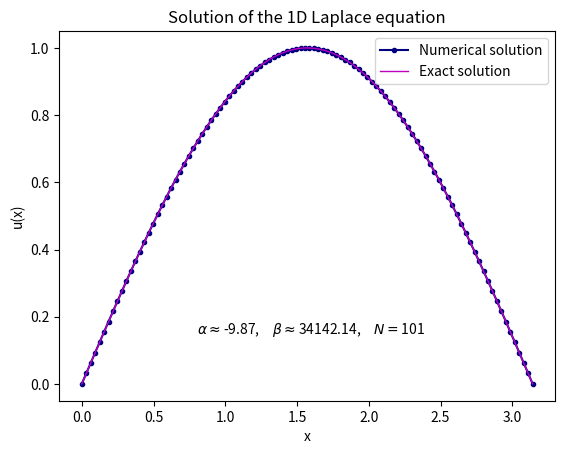

Write Python code to recreate this figure.
import numpy as np
import matplotlib.pyplot as plt


def FiniteDifferenceMethod(a, b, alpha, beta, f, N):    
    # Step size based on N subdivisions
    h = (b - a) / N  # step size
    x = np.linspace(a, b, N + 1)  # grid points including boundaries

    # Setting up the right-hand side vector f at the interior points
    fh = np.array([f(xi) for xi in x[1:-1]])

    # Creating the coefficient matrix A
    mainDiagonal = (2 * alpha / h**2 + beta) * np.ones(N - 1)
    offDiagonal = (-alpha / h**2) * np.ones(N - 2)
    
    # Creating the tridiagonal matrix A
    A = np.diag(mainDiagonal) + np.diag(offDiagonal, -1) + np.diag(offDiagonal, 1)

    # Solving the system A uh = fh using NumPy
    uh = np.linalg.solve(A, fh)

    # Adding boundary conditions u(a) = u(b) = 0
    u = np.zeros(N + 1)
    u[1:-1] = uh

    return x, u


# Example 2
a = 0  # left boundary
b = np.pi  # right boundary
alpha = -np.pi**2  # coefficient for second derivative
beta = 10000*(2+np.sqrt(2))  # coefficient for u(x)
N = 100  # number of subdivisions (intervals)

# Checking condition (1.4)
h = (b - a) / N 
if beta*(4*alpha + beta*h**2) < 0:
    phi = np.arctan(np.sqrt(-beta*(4*alpha + beta*h**2))*h/(2*alpha + beta*h**2))
    if np.isclose(np.sin(phi*N),0):
        print("Avoiding singluarity issue by adding 1 to N")
        N = N + 1 

# Define the forcing function f(x)
def f(x):
    return (10000*(2+np.sqrt(2))-np.pi**2)*np.sin(x)

# Exact solution
x_exact = np.linspace(a, b, 200)
u_exact = np.sin(x_exact)

# Solve the equation
x, u = FiniteDifferenceMethod(a, b, alpha, beta, f, N)

# Plot the solution
plt.plot(x, u, label='Numerical solution', marker = 'o', ms = 3, c = 'navy')
plt.plot(x_exact, u_exact, label='Exact solution', linewidth = 1, c = 'm')
text = r"$\alpha \approx $" + f"{round(alpha,2)}," + r"$\quad \beta \approx $" + f"{round(beta,2)}," + r"$\quad N = $" + f"{N}"   
plt.text(0.8, 0.15, text)
plt.xlabel('x')
plt.ylabel('u(x)')
plt.title('Solution of the 1D Laplace equation')
plt.legend()
plt.show()